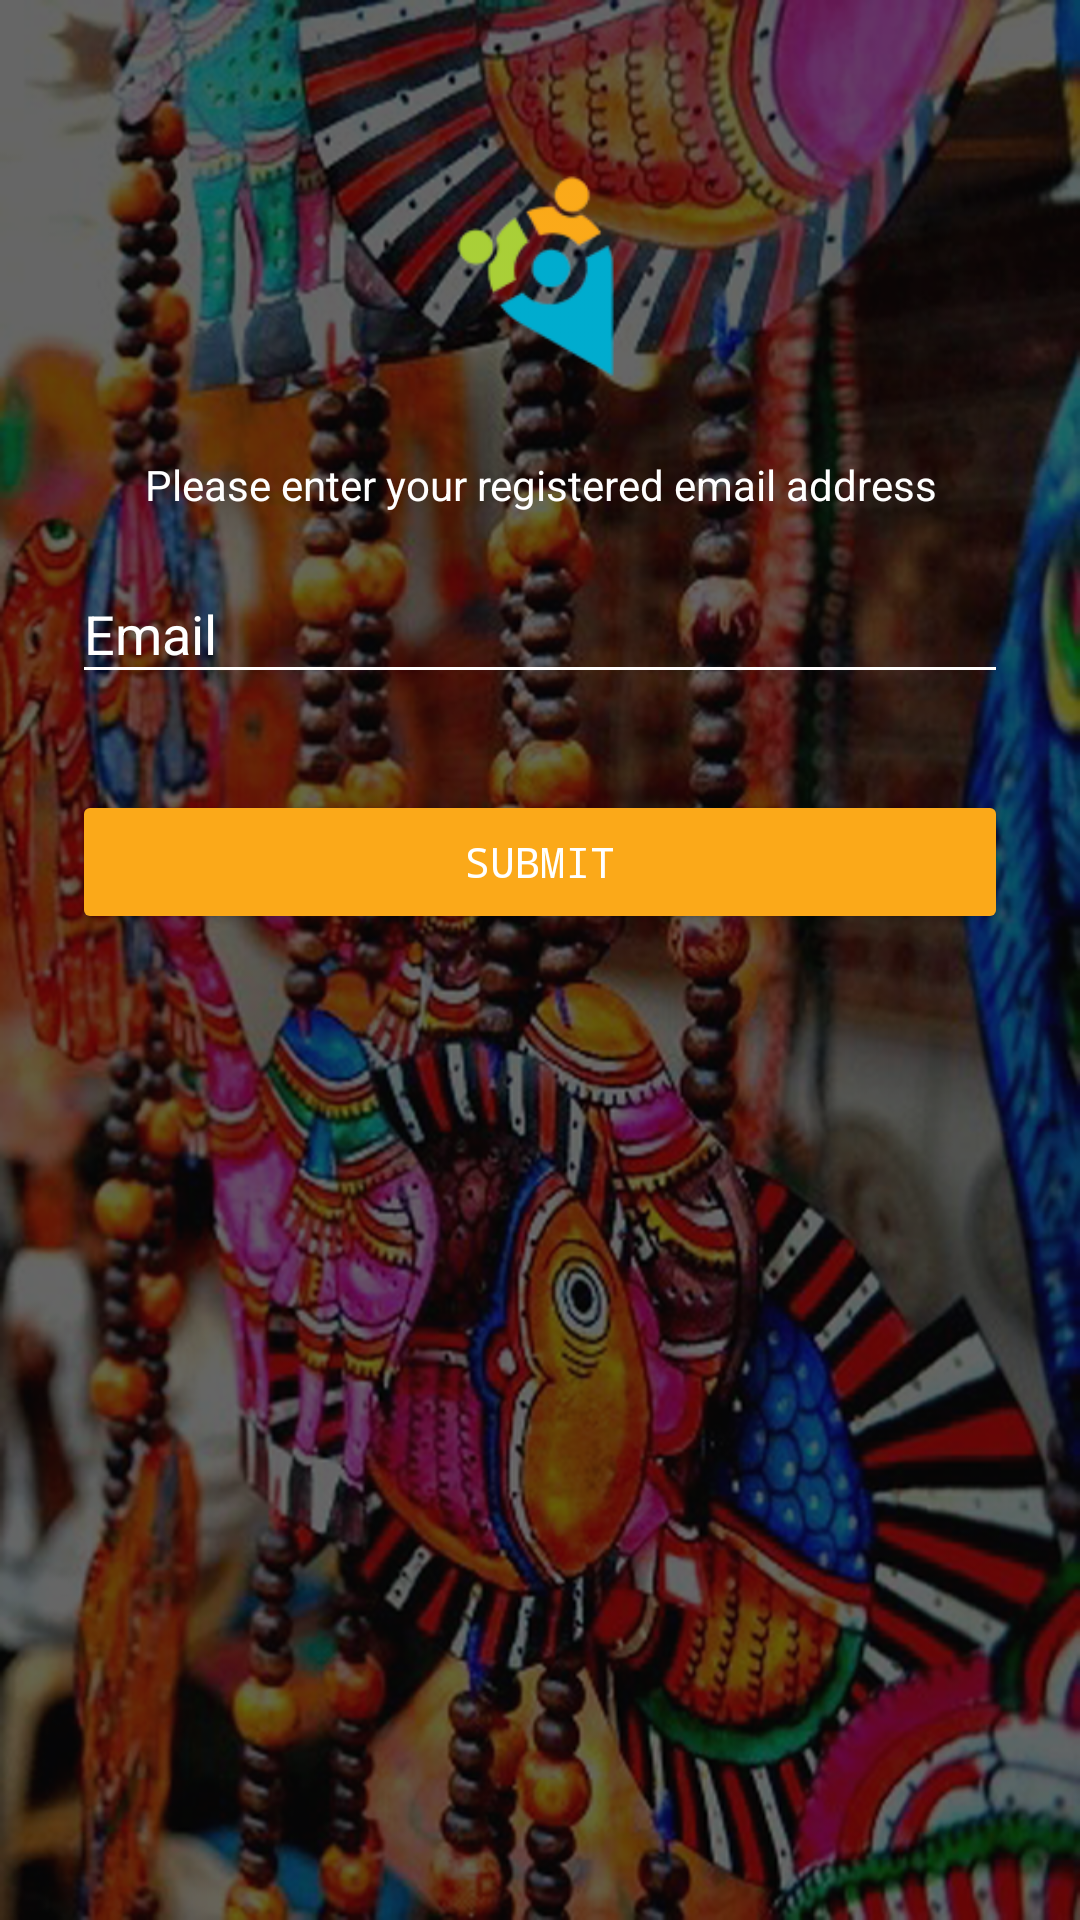

Layout XML and referenced resources for this Android screen:
<!-- AndroidManifest.xml: activity theme Theme.AppCompat.Light.NoActionBar -->
<!-- res/layout/activity_forgot.xml -->
<?xml version="1.0" encoding="utf-8"?>
<ScrollView xmlns:android="http://schemas.android.com/apk/res/android"
    android:layout_width="fill_parent"
    android:layout_height="fill_parent"
    android:background="@drawable/bg"
    android:fitsSystemWindows="true"
    android:id="@+id/forgot">

    <LinearLayout
        android:orientation="vertical"
        android:layout_width="match_parent"
        android:layout_height="wrap_content"
        android:paddingTop="56dp"
        android:paddingLeft="24dp"
        android:paddingRight="24dp">

        <ImageView android:src="@drawable/splash"
            android:layout_width="wrap_content"
            android:layout_height="72dp"
            android:layout_marginBottom="24dp"
            android:layout_gravity="center_horizontal" />

        <TextView
            android:layout_width="match_parent"
            android:layout_height="wrap_content"
            android:text="Please enter your registered email address"
            android:textColor="@color/white"
            android:gravity="center"/>

        
        <android.support.design.widget.TextInputLayout
            android:layout_width="match_parent"
            android:layout_height="wrap_content"
            android:layout_marginTop="8dp"
            android:layout_marginBottom="8dp"
            android:theme="@style/TextLabel"
            android:id="@+id/input_email_label">
            <EditText android:id="@+id/input_email"
                android:typeface="monospace"
                android:layout_width="match_parent"
                android:layout_height="wrap_content"
                android:inputType="textEmailAddress"
                android:hint="Email"
                />
        </android.support.design.widget.TextInputLayout>

        <android.support.v7.widget.AppCompatButton
            android:id="@+id/btn_forgot"
            android:layout_width="fill_parent"
            android:layout_height="wrap_content"
            android:layout_marginTop="24dp"
            android:layout_marginBottom="24dp"
            android:padding="12dp"
            android:text="Submit"
            android:textColor="@color/white"
            android:theme="@style/MaterialButton"/>

        </LinearLayout>
</ScrollView>
<!-- resources referenced by this layout -->
<resources>
  <color name="white">#FFFFFF</color>
  <!-- drawable bg: png bitmap (drawable-hdpi, 707294 bytes) -->
  <!-- drawable splash: png bitmap (drawable, 29595 bytes) -->
  <style name="MaterialButton" parent="Theme.AppCompat.Light">
          <item name="colorControlHighlight">@color/btnHighLight</item>
          <item name="colorButtonNormal">@color/splash</item>
          <item name="android:typeface">monospace</item>
      </style>
  <style name="TextLabel" parent="TextAppearance.AppCompat">
          
          <item name="android:textColorHint">@color/white</item>
          <item name="android:textSize">18sp</item>
          
          <item name="colorAccent">@color/white</item>
          <item name="colorControlNormal">@color/white</item>
          <item name="colorControlActivated">@color/labelColor</item>
          <item name="android:typeface">monospace</item>
      </style>
  <color name="btnHighLight">#DB8804</color>
  <color name="splash">#FBA919</color>
  <color name="labelColor">#FC9F00</color>
</resources>
